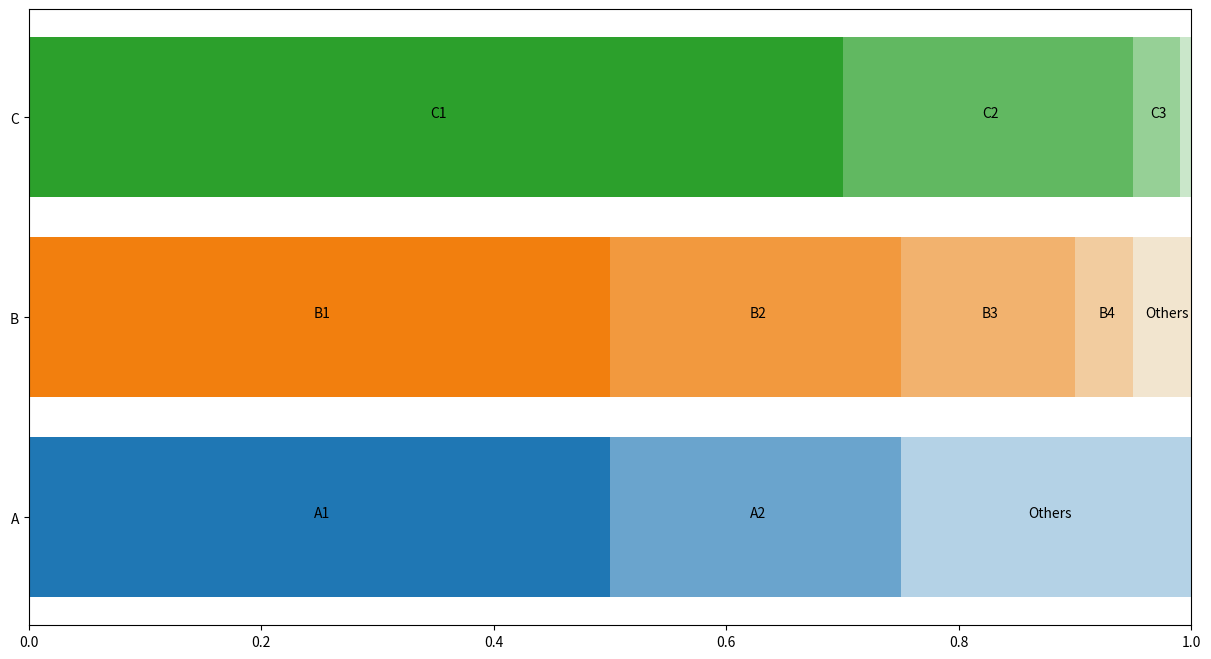

The matplotlib source for this figure:
import numpy as np
import matplotlib.pyplot as plt
from matplotlib.colors import to_rgb

def plot_stack_proportion(data:dict[str, tuple], out_path=None):
    plt.figure(figsize=(15, 8))

    names = list(data.keys())
    style = [to_rgb(f'C{idx}') for idx in range(10)]
    plt.barh(names, [0 for _ in names])
    idx = 0
    for k_idx, (key, (x, label)) in enumerate(data.items()):
        x_sum = 0
        for idx in range(len(x)):
            color = np.asarray(style[k_idx % 10])
            color = np.clip(color * (1 - idx/len(x)) + 1.0*(idx/len(x)), 0, 0.95)
            plt.barh([key], x[idx], left=x_sum, color=tuple(color))
            label_wid = len(label[idx])*0.005
            if x[idx] > label_wid:
                plt.annotate(label[idx], (x_sum + x[idx]*0.5 - label_wid*0.5, k_idx), fontsize=10)
            x_sum += x[idx]
    
    plt.xlim(left=0, right=1)
    plt.savefig(out_path)
        
if __name__ == '__main__':
    data = {
        'A': ([0.5, 0.25, 0.25], ['A1', 'A2', 'Others']),
        'B': ([0.5, 0.25, 0.15, 0.05, 0.05], ['B1', 'B2', 'B3', 'B4', 'Others']),
        'C': ([0.7, 0.25, 0.04, 0.01], ['C1', 'C2', 'C3', 'Others'])
    }
    plot_stack_proportion(data, 'test.png')

def interp(fx:np.ndarray, fy:np.ndarray, x_start:float, interval:float, n_bins:int, missing=-1, fill_bin=['avg', 'latest']):
    # fx, (N,), N >= 1, sample time for each data point (irrgular)
    # fy: same size as fx, sample value for each data point
    # x: dim=1
    assert(fx.shape[0] == fy.shape[0] and len(fx.shape) == len(fy.shape) and len(fx.shape) == 1 and fx.shape[0] >= 1)
    assert(interval > 0 and n_bins > 0)
    assert(fill_bin in ['avg', 'latest'])
    result = np.ones((n_bins)) * missing
    
    for idx in range(n_bins):
        t_bin_start = x_start + (idx - 1) * interval
        t_bin_end = x_start + idx * interval
        valid_mask = np.logical_and(fx > t_bin_start, fx <= t_bin_end) # (start, end]
        if np.any(valid_mask): # have at least one point
            if fill_bin == 'avg':
                result[idx] = np.mean(fy[valid_mask])
            elif fill_bin == 'latest':
                result[idx] = fy[valid_mask][-1]
            else:
                assert(0)
        else: # no point in current bin
            if idx == 0:
                result[idx] = missing
            else:
                result[idx] = result[idx-1] # history is always available
    return result

if __name__ == '__main__':
    pass